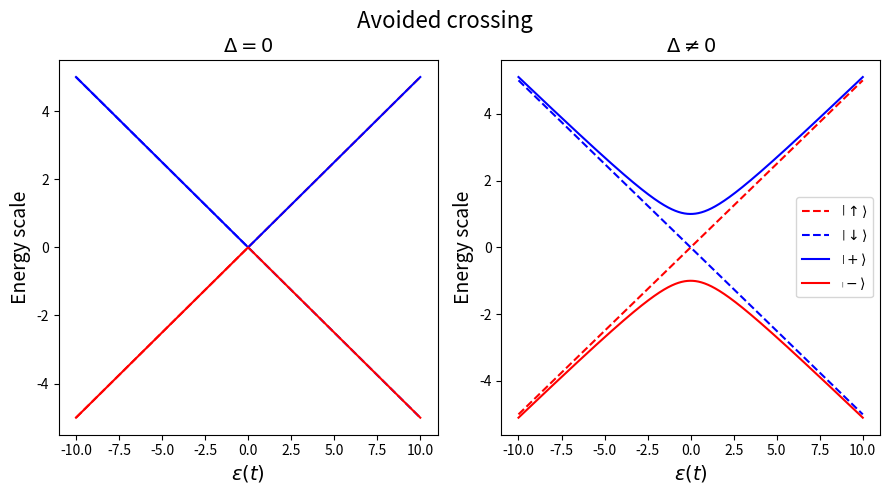

This figure's Python source:
import numpy as np
import matplotlib.pyplot as plt

epsilon = np.linspace(-10, 10, 1000)

plt.figure(figsize = (9,5))

plt.subplot(1,2,2)
delta = 0.2 * max(epsilon)
plus = [1/2*np.sqrt(epsilon**2+delta**2) for epsilon in epsilon]
minus = [-1/2*np.sqrt(epsilon**2+delta**2) for epsilon in epsilon]
plt.plot(epsilon, epsilon/2, label = r'$\left| \uparrow \right>$', color = 'red', linestyle = '--')
plt.plot(epsilon, -epsilon/2, label = r'$\left| \downarrow \right>$', color = 'blue', linestyle = '--')
plt.plot(epsilon, plus, label = '$\left| + \\right>$', color = 'blue', linestyle = '-')
plt.plot(epsilon, minus, label = '$\left| - \\right>$', color = 'red', linestyle = '-')
plt.xlabel('$\epsilon(t)$', fontsize = 14)
plt.title(r'$\Delta \neq 0$', fontsize = 14)
plt.legend()
plt.ylabel('Energy scale', fontsize = 14)

plt.subplot(1,2,1)
delta = 0
plus = [1/2*np.sqrt(epsilon**2+delta**2) for epsilon in epsilon]
minus = [-1/2*np.sqrt(epsilon**2+delta**2) for epsilon in epsilon]
plt.plot(epsilon, epsilon/2, label = r'$\left| \uparrow \right>$', color = 'red', linestyle = '--')
plt.plot(epsilon, -epsilon/2, label = r'$\left| \downarrow \right>$', color = 'blue', linestyle = '--')
plt.plot(epsilon, plus, label = '$\left| + \\right>$', color = 'blue', linestyle = '-')
plt.plot(epsilon, minus, label = '$\left| - \\right>$', color = 'red', linestyle = '-')
plt.xlabel('$\epsilon(t)$', fontsize = 14)
plt.title('$\Delta = 0$', fontsize = 14)
plt.ylabel('Energy scale', fontsize = 14)

# common title
plt.suptitle('Avoided crossing', fontsize = 16)
plt.tight_layout()
plt.subplots_adjust(top=0.88)